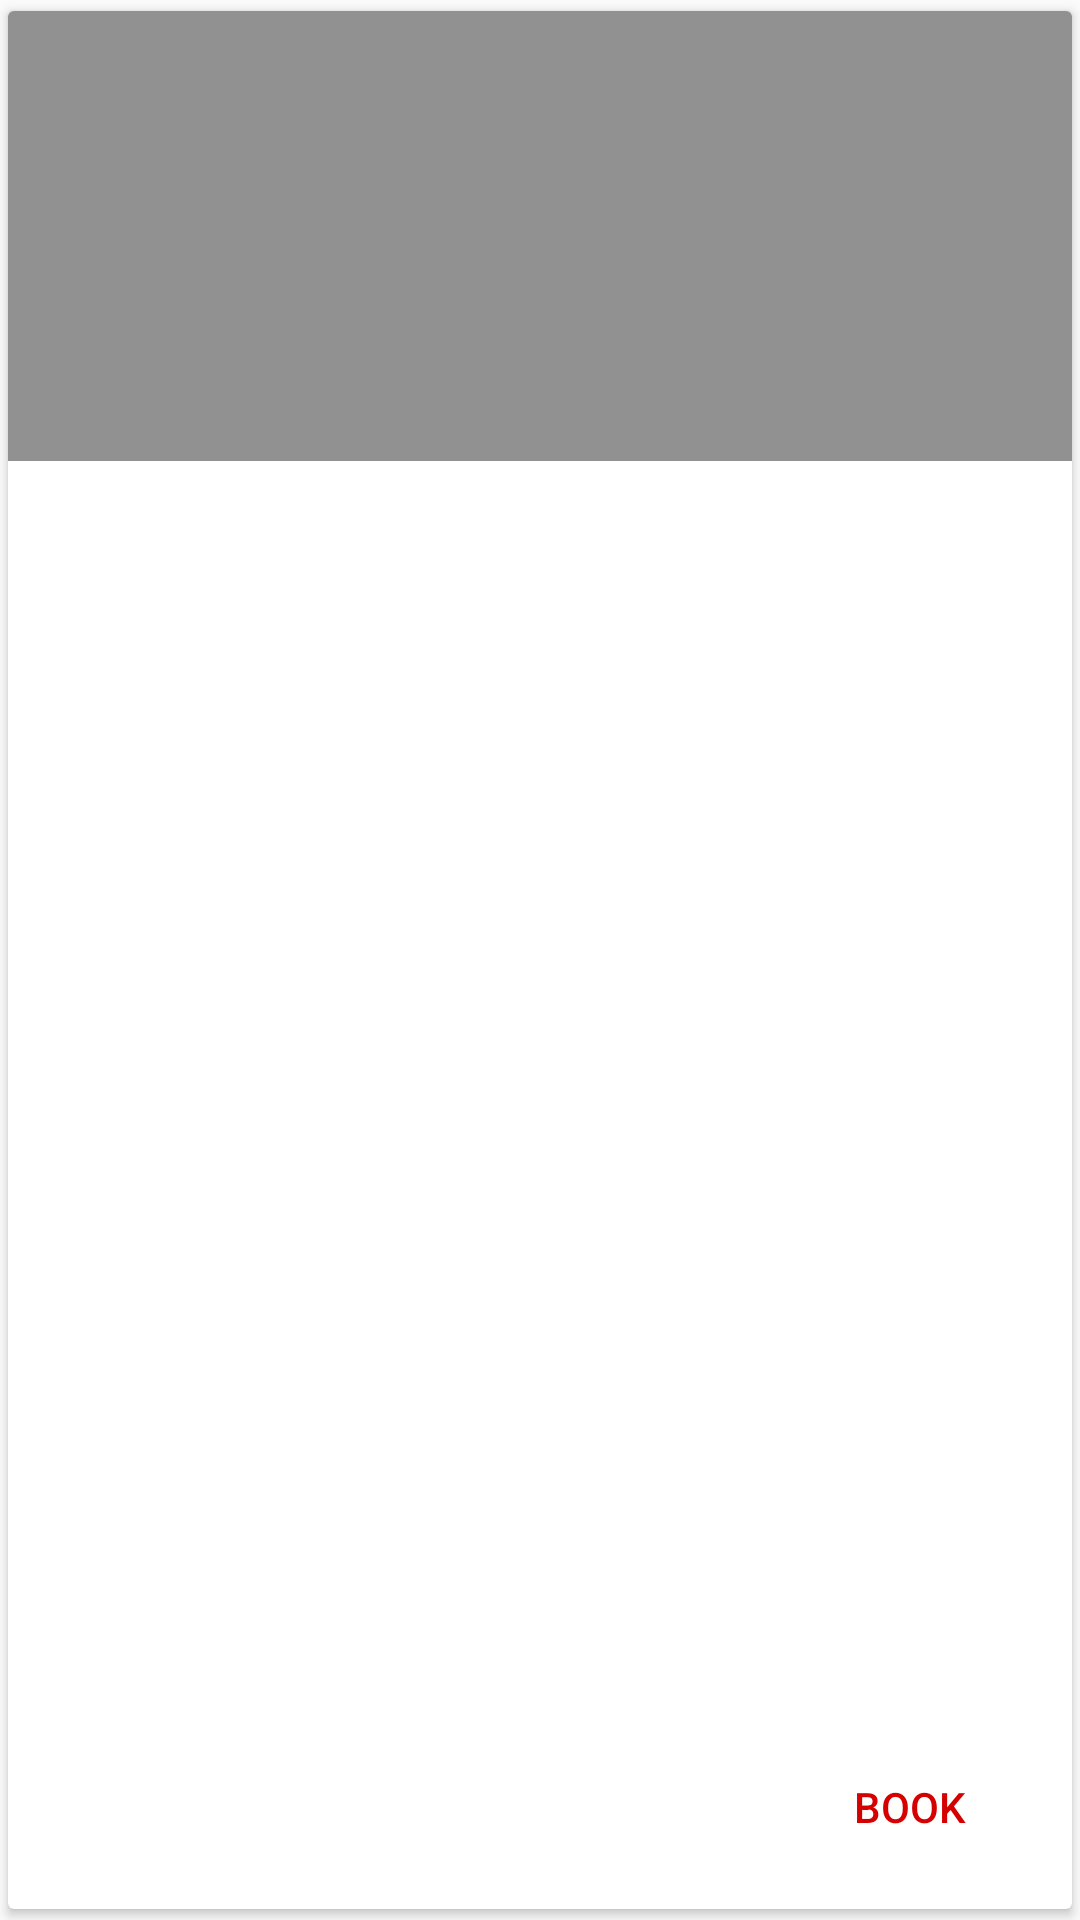

Reconstruct the res/layout file that produces this screen, plus the resources it refers to.
<!-- AndroidManifest.xml: application theme AppTheme -->
<!-- res/layout/fnb_list_item.xml -->
<?xml version="1.0" encoding="utf-8"?>
<android.support.v7.widget.CardView xmlns:android="http://schemas.android.com/apk/res/android"
    xmlns:app="http://schemas.android.com/apk/res-auto"
    android:orientation="vertical"
    android:layout_width="match_parent"
    android:layout_height="150dp"
    app:cardUseCompatPadding="true"
    >

    <RelativeLayout
        android:layout_width="match_parent"
        android:layout_height="match_parent">

    <ImageView
        android:layout_width="match_parent"
        android:layout_height="150dp"
        android:id="@+id/fnb_image"
        android:scaleType="centerCrop"
        />

    <ImageView
        android:layout_width="match_parent"
        android:layout_height="150dp"
        android:src="@drawable/dark_shade"
        />

    <TextView
        android:layout_width="wrap_content"
        android:layout_height="wrap_content"
        android:layout_alignParentBottom="true"
        android:padding="10dp"
        android:textSize="20sp"
        android:textColor="#fff"
        android:id="@+id/fnb_name"
        />


        <Button
            android:layout_width="wrap_content"
            android:layout_height="wrap_content"
            android:background="@drawable/round_white"
            android:layout_alignParentBottom="true"
            android:layout_alignParentEnd="true"
            android:layout_margin="10dp"
            android:layout_marginBottom="10dp"
            android:text="BOOK"
            android:textColor="@color/colorAccent"
            android:id="@+id/book_fnb"
            />

    </RelativeLayout>
</android.support.v7.widget.CardView>
<!-- resources referenced by this layout -->
<resources>
  <color name="colorAccent">#D50000</color>
  <!-- drawable dark_shade (drawable) -->
  <?xml version="1.0" encoding="utf-8"?>
  <shape xmlns:android="http://schemas.android.com/apk/res/android"
      android:shape="rectangle">
  
  
      <gradient
          android:endColor="#6e000000"
          android:centerColor="#6e000000"
          android:startColor="#6e000000"/>
  
  
  
  
  </shape>
  <style name="AppTheme" parent="Theme.AppCompat.Light.NoActionBar">
          
          <item name="colorPrimary">@color/colorPrimary</item>
          <item name="colorPrimaryDark">@color/colorPrimaryDark</item>
          <item name="colorAccent">@color/colorAccent</item>
          <item name="drawerArrowStyle">@style/DrawerArrowStyle</item>
  
      </style>
  <color name="colorPrimary">#515184</color>
  <color name="colorPrimaryDark">#32325f</color>
  <style name="DrawerArrowStyle" parent="Widget.AppCompat.DrawerArrowToggle">
          <item name="color">@android:color/white</item>
      </style>
</resources>
